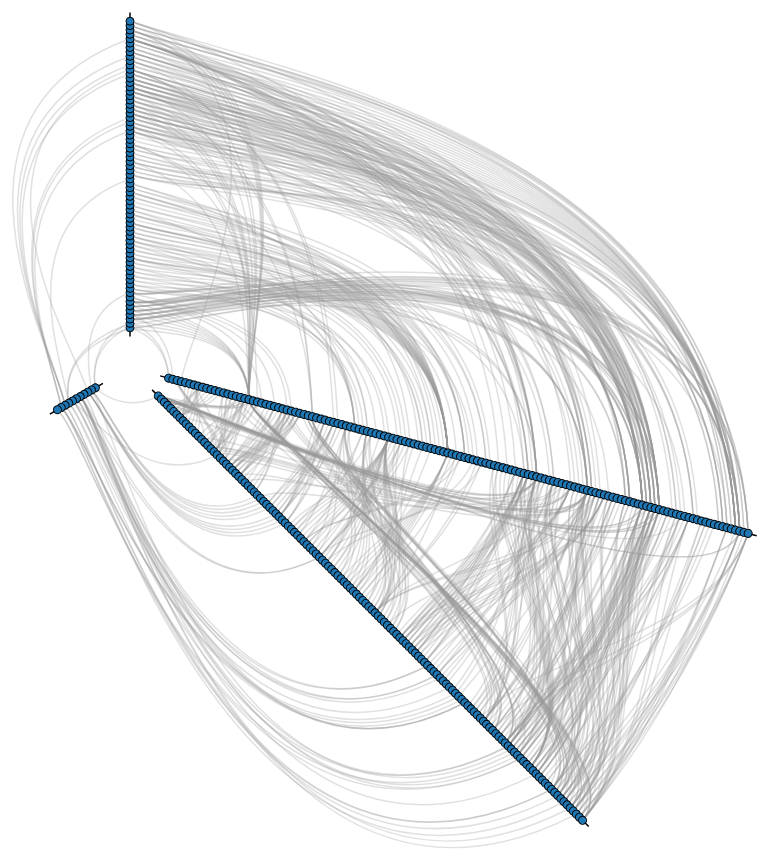
D3 v2 page, settled after 480 driven frames (8 s of simulated time); the page loaded 1 data file(s).



var width = 960,
    height = 850,
    innerRadius = 40,
    outerRadius = 640,
    majorAngle = 2 * Math.PI / 3,
    minorAngle = 1 * Math.PI / 12;

var angle = d3.scale.ordinal()
    .domain(["source", "source-target", "target-source", "target"])
    .range([0, majorAngle - minorAngle, majorAngle + minorAngle, 2 * majorAngle]);

var radius = d3.scale.linear()
    .range([innerRadius, outerRadius]);

var color = d3.scale.category10();

var svg = d3.select("#chart").append("svg")
    .attr("width", width)
    .attr("height", height)
  .append("g")
    .attr("transform", "translate(" + outerRadius * .20 + "," + outerRadius * .57 + ")");

// Load the data and display the plot!
d3.json("/static/names.json", function(nodes) {
  var nodesByName = {},
      links = [],
      formatNumber = d3.format(",d"),
      defaultInfo;

  // Construct an index by node name.
  nodes.forEach(function(d) {
    d.connectors = [];
    d.packageName = d.name.split(".")[1];
    nodesByName[d.name] = d;
  });

  // Convert the import lists into links with sources and targets.
  nodes.forEach(function(source) {
    source.imports.forEach(function(targetName) {
      var target = nodesByName[targetName];
      if (!source.source) source.connectors.push(source.source = {node: source, degree: 0});
      if (!target.target) target.connectors.push(target.target = {node: target, degree: 0});
      links.push({source: source.source, target: target.target});
    });
  });

  // Determine the type of each node, based on incoming and outgoing links.
  nodes.forEach(function(node) {
    if (node.source && node.target) {
      node.type = node.source.type = "target-source";
      node.target.type = "source-target";
    } else if (node.source) {
      node.type = node.source.type = "source";
    } else if (node.target) {
      node.type = node.target.type = "target";
    } else {
      node.connectors = [{node: node}];
      node.type = "source";
    }
  });

  // Initialize the info display.
  var info = d3.select("#info")
      .text(defaultInfo = "Select Person");

  // Normally, Hive Plots sort nodes by degree along each axis. However, since
  // this example visualizes a package hierarchy, we get more interesting
  // results if we group nodes by package. We don't need to sort explicitly
  // because the data file is already sorted by class name.

  // Nest nodes by type, for computing the rank.
  var nodesByType = d3.nest()
      .key(function(d) { return d.type; })
      .sortKeys(d3.ascending)
      .entries(nodes);

  // Duplicate the target-source axis as source-target.
  nodesByType.push({key: "source-target", values: nodesByType[2].values});

  // Compute the rank for each type, with padding between packages.
  nodesByType.forEach(function(type) {
    var lastName = type.values[0].packageName, count = 0;
    type.values.forEach(function(d, i) {
      if (d.packageName != lastName) lastName = d.packageName, count += 2;
      d.index = count++;
    });
    type.count = count - 1;
  });

  // Set the radius domain.
  radius.domain(d3.extent(nodes, function(d) { return d.index; }));

  // Draw the axes.
  svg.selectAll(".axis")
      .data(nodesByType)
    .enter().append("line")
      .attr("class", "axis")
      .attr("transform", function(d) { return "rotate(" + degrees(angle(d.key)) + ")"; })
      .attr("x1", radius(-2))
      .attr("x2", function(d) { return radius(d.count + 2); });

  // Draw the links.
  svg.append("g")
      .attr("class", "links")
    .selectAll(".link")
      .data(links)
    .enter().append("path")
      .attr("class", "link")
      .attr("d", link()
      .angle(function(d) { return angle(d.type); })
      .radius(function(d) { return radius(d.node.index); }))
      .on("mouseover", linkMouseover)
      .on("mouseout", mouseout);

  // Draw the nodes. Note that each node can have up to two connectors,
  // representing the source (outgoing) and target (incoming) links.
  svg.append("g")
      .attr("class", "nodes")
    .selectAll(".node")
      .data(nodes)
    .enter().append("g")
      .attr("class", "node")
      .style("fill", function(d) { return color(d.packageName); })
    .selectAll("circle")
      .data(function(d) { return d.connectors; })
    .enter().append("circle")
      .attr("transform", function(d) { return "rotate(" + degrees(angle(d.type)) + ")"; })
      .attr("cx", function(d) { return radius(d.node.index); })
      .attr("r", 4)
      .on("mouseover", nodeMouseover)
      .on("mouseout", mouseout);

  // Highlight the link and connected nodes on mouseover.
  function linkMouseover(d) {
    svg.selectAll(".link").classed("active", function(p) { return p === d; });
    svg.selectAll(".node circle").classed("active", function(p) { return p === d.source || p === d.target; });
    info.text(d.source.node.name + " → " + d.target.node.name);
  }

  // Highlight the node and connected links on mouseover.
  function nodeMouseover(d) {
    svg.selectAll(".link").classed("active", function(p) { return p.source === d || p.target === d; });
    d3.select(this).classed("active", true);
    info.text(d.node.name);
  }

  // Clear any highlighted nodes or links.
  function mouseout() {
    svg.selectAll(".active").classed("active", false);
    info.text(defaultInfo);
  }
});

// A shape generator for Hive links, based on a source and a target.
// The source and target are defined in polar coordinates (angle and radius).
// Ratio links can also be drawn by using a startRadius and endRadius.
// This class is modeled after d3.svg.chord.
function link() {
  var source = function(d) { return d.source; },
      target = function(d) { return d.target; },
      angle = function(d) { return d.angle; },
      startRadius = function(d) { return d.radius; },
      endRadius = startRadius,
      arcOffset = -Math.PI / 2;

  function link(d, i) {
    var s = node(source, this, d, i),
        t = node(target, this, d, i),
        x;
    if (t.a < s.a) x = t, t = s, s = x;
    if (t.a - s.a > Math.PI) s.a += 2 * Math.PI;
    var a1 = s.a + (t.a - s.a) / 3,
        a2 = t.a - (t.a - s.a) / 3;
    return s.r0 - s.r1 || t.r0 - t.r1
        ? "M" + Math.cos(s.a) * s.r0 + "," + Math.sin(s.a) * s.r0
        + "L" + Math.cos(s.a) * s.r1 + "," + Math.sin(s.a) * s.r1
        + "C" + Math.cos(a1) * s.r1 + "," + Math.sin(a1) * s.r1
        + " " + Math.cos(a2) * t.r1 + "," + Math.sin(a2) * t.r1
        + " " + Math.cos(t.a) * t.r1 + "," + Math.sin(t.a) * t.r1
        + "L" + Math.cos(t.a) * t.r0 + "," + Math.sin(t.a) * t.r0
        + "C" + Math.cos(a2) * t.r0 + "," + Math.sin(a2) * t.r0
        + " " + Math.cos(a1) * s.r0 + "," + Math.sin(a1) * s.r0
        + " " + Math.cos(s.a) * s.r0 + "," + Math.sin(s.a) * s.r0
        : "M" + Math.cos(s.a) * s.r0 + "," + Math.sin(s.a) * s.r0
        + "C" + Math.cos(a1) * s.r1 + "," + Math.sin(a1) * s.r1
        + " " + Math.cos(a2) * t.r1 + "," + Math.sin(a2) * t.r1
        + " " + Math.cos(t.a) * t.r1 + "," + Math.sin(t.a) * t.r1;
  }

  function node(method, thiz, d, i) {
    var node = method.call(thiz, d, i),
        a = +(typeof angle === "function" ? angle.call(thiz, node, i) : angle) + arcOffset,
        r0 = +(typeof startRadius === "function" ? startRadius.call(thiz, node, i) : startRadius),
        r1 = (startRadius === endRadius ? r0 : +(typeof endRadius === "function" ? endRadius.call(thiz, node, i) : endRadius));
    return {r0: r0, r1: r1, a: a};
  }

  link.source = function(_) {
    if (!arguments.length) return source;
    source = _;
    return link;
  };

  link.target = function(_) {
    if (!arguments.length) return target;
    target = _;
    return link;
  };

  link.angle = function(_) {
    if (!arguments.length) return angle;
    angle = _;
    return link;
  };

  link.radius = function(_) {
    if (!arguments.length) return startRadius;
    startRadius = endRadius = _;
    return link;
  };

  link.startRadius = function(_) {
    if (!arguments.length) return startRadius;
    startRadius = _;
    return link;
  };

  link.endRadius = function(_) {
    if (!arguments.length) return endRadius;
    endRadius = _;
    return link;
  };

  return link;
}

function degrees(radians) {
  return radians / Math.PI * 180 - 90;
}




GoogleAnalyticsObject = "ga", ga = function() { ga.q.push(arguments); }, ga.q = [], ga.l = +new Date;
ga("create", "UA-48272912-3", "ocks.org");
ga("send", "pageview");



### data: ../static/names.json
[
 {
  "imports": [
   "Frank Dangerfield",
   "Keena Boughton",
   "Nelly Farfan",
   "Chanell Sandell",
   "Trula Shedrick",
   "Yasuko Puls"
  ],
  "name": "Tad Chowdhury",
  "size": 3938
 },
 {
  "imports": [
   "Trula Shedrick",
   "Frank Dangerfield",
   "Keena Boughton",
   "Chanell Sandell",
   "Nelly Farfan"
  ],
  "name": "Gil Pritchett",
  "size": 3812
 },
 {
  "imports": [
   "Barry Hyppolite",
   "Emmett Cornett",
   "Keena Boughton",
   "Andra Spielman",
   "Yahaira Kral",
   "Chanell Sandell",
   "Refugia Galentine",
   "Rob Kent",
   "... 2 more items"
  ],
  "name": "Trula Shedrick",
  "size": 6714
 },
 {
  "imports": [],
  "name": "Chanell Sandell",
  "size": 743
 },
 {
  "imports": [
   "Frank Dangerfield",
   "Emmett Cornett",
   "Keena Boughton",
   "Yahaira Kral",
   "Yasuko Puls",
   "Osvaldo Mccallister",
   "Rob Kent"
  ],
  "name": "Vicenta Stillman",
  "size": 3534
 },
 {
  "imports": [
   "Frank Dangerfield",
   "Emmett Cornett",
   "Barry Hyppolite",
   "Lyman Haislip",
   "Yasuko Puls",
   "Osvaldo Mccallister",
   "Rob Kent"
  ],
  "name": "Leila Fenley",
  "size": 5731
 },
 {
  "imports": [
   "Frank Dangerfield",
   "Emmett Cornett",
   "Barry Hyppolite",
   "Yasuko Puls",
   "Osvaldo Mccallister",
   "Rob Kent"
  ],
  "name": "Denna Lennox",
  "size": 7840
 },
 {
  "imports": [
   "Barry Hyppolite",
   "Emmett Cornett",
   "Frank Dangerfield",
   "Rob Kent",
   "Ami Kulig",
   "Ola Treadaway",
   "Osvaldo Mccallister",
   "Yasuko Puls"
  ],
  "name": "Lyman Haislip",
  "size": 5914
 },
 "... 212 more items"
]